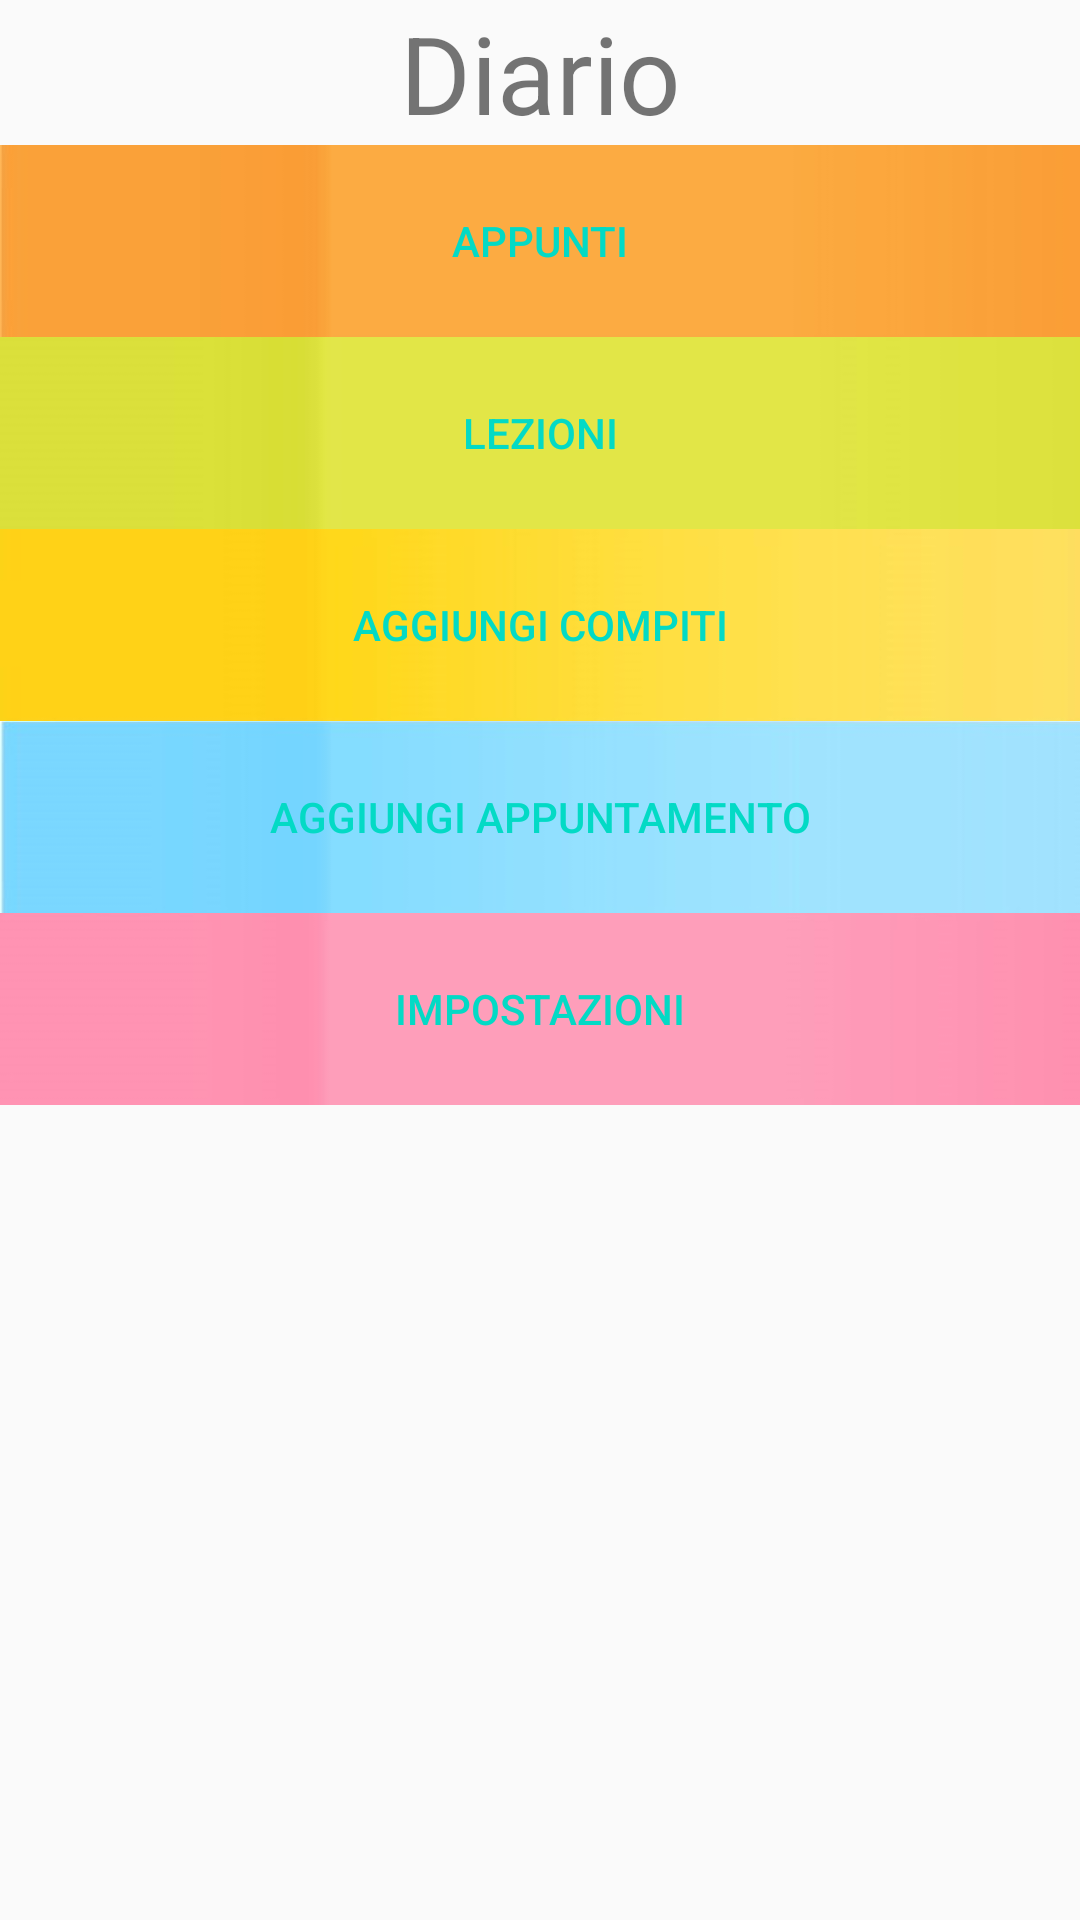

This screen was rendered from an Android layout file. Write that file and the resources it references.
<!-- AndroidManifest.xml: application theme AppTheme -->
<!-- res/layout/activity_main.xml -->
<?xml version="1.0" encoding="utf-8"?>
<androidx.constraintlayout.widget.ConstraintLayout xmlns:android="http://schemas.android.com/apk/res/android"
    xmlns:app="http://schemas.android.com/apk/res-auto"
    xmlns:tools="http://schemas.android.com/tools"
    android:layout_width="match_parent"
    android:layout_height="match_parent"
    android:background="@drawable/sfonfohome"
    tools:context=".MainActivity">


    <LinearLayout
        android:layout_width="match_parent"
        android:layout_height="match_parent"
        android:orientation="vertical">

        <TextView
            android:id="@+id/textview"
            android:layout_width="match_parent"
            android:layout_height="wrap_content"
            android:text="Diario"
            android:textAlignment="center"
            android:textSize="36sp" />

        <Button
            android:id="@+id/button3"
            style="@style/Widget.AppCompat.Button.ButtonBar.AlertDialog"
            android:layout_width="match_parent"
            android:layout_height="64dp"
            android:text="Appunti"
            android:background="@drawable/bottonearancione"
            android:textColor="@color/Black" />

        <Button
            android:id="@+id/button1"
            style="@style/Widget.AppCompat.Button.ButtonBar.AlertDialog"
            android:textColor="@color/Black"
            android:layout_width="match_parent"
            android:layout_height="64dp"
            android:background="@drawable/bottoneverde"
            android:text="lezioni" />


        <Button
            android:id="@+id/button2"
            style="@style/Widget.AppCompat.Button.ButtonBar.AlertDialog"
            android:layout_width="match_parent"
            android:layout_height="64dp"
            android:background="@drawable/bottonegiallo"
            android:onClick="AddHomeWork"
            android:text="Aggiungi compiti"
            android:textColor="@color/Black" />

        <Button
            android:id="@+id/button4"
            style="@style/Widget.AppCompat.Button.ButtonBar.AlertDialog"
            android:textColor="@color/Black"
            android:layout_width="match_parent"
            android:layout_height="64dp"
            android:onClick="AddCalendarEvent"
            android:background="@drawable/bottoneazzurro"
            android:text="Aggiungi appuntamento" />


        <Button
            android:id="@+id/button6"
            style="@style/Widget.AppCompat.Button.ButtonBar.AlertDialog"
            android:textColor="@color/Black"
            android:layout_width="match_parent"
            android:layout_height="64dp"
            android:background="@drawable/bottonerosa"
            android:text="impostazioni" />


    </LinearLayout>

</androidx.constraintlayout.widget.ConstraintLayout>
<!-- resources referenced by this layout -->
<resources>
  <!-- drawable bottonearancione: jpg bitmap (drawable, 21887 bytes) -->
  <!-- drawable bottoneazzurro: jpg bitmap (drawable, 24692 bytes) -->
  <!-- drawable bottonegiallo: jpg bitmap (drawable, 22293 bytes) -->
  <!-- drawable bottonerosa: jpg bitmap (drawable, 22001 bytes) -->
  <!-- drawable bottoneverde: jpg bitmap (drawable, 21947 bytes) -->
  <style name="AppTheme" parent="Theme.AppCompat.Light.NoActionBar">
          
          <item name="colorPrimary">@color/colorPrimary</item>
          <item name="colorPrimaryDark">@color/colorPrimaryDark</item>
          <item name="colorAccent">@color/colorAccent</item>
      </style>
  <!-- not gathered from this repository: default colours our renderer supplied (Android Studio template values) -->
  <color name="colorPrimary">#FF6200EE</color>
  <color name="colorPrimaryDark">#FF3700B3</color>
  <color name="colorAccent">#FF03DAC5</color>
</resources>
